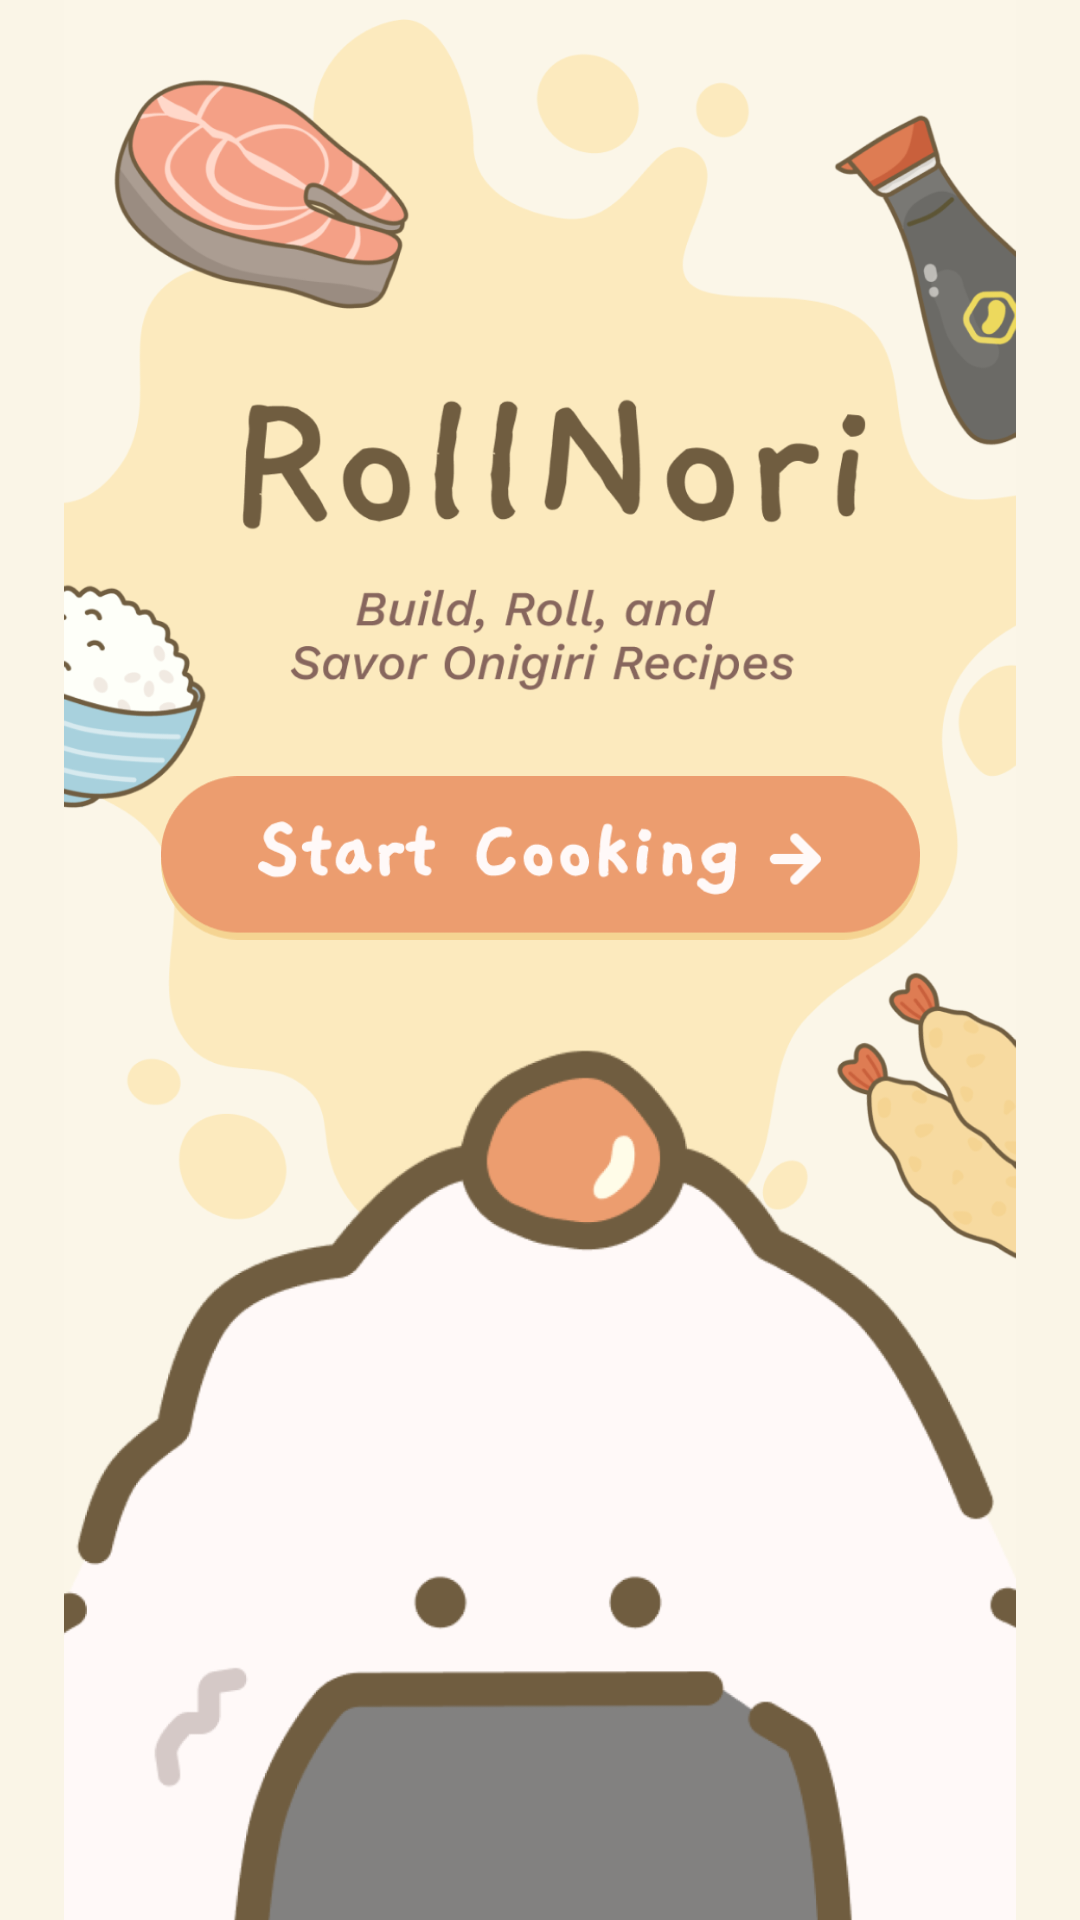

The Android layout XML behind this screen, and the referenced resources:
<!-- AndroidManifest.xml: application theme Theme.RollNori -->
<!-- res/layout/activity_main.xml -->
<?xml version="1.0" encoding="utf-8"?>
<androidx.constraintlayout.widget.ConstraintLayout xmlns:android="http://schemas.android.com/apk/res/android"
    xmlns:app="http://schemas.android.com/apk/res-auto"
    xmlns:tools="http://schemas.android.com/tools"
    android:id="@+id/startScreen"
    android:layout_width="match_parent"
    android:layout_height="match_parent"
    android:background="#FAF5E7"
    tools:context=".MainActivity">

    <ImageView
        android:id="@+id/startScreenBG"
        android:layout_width="wrap_content"
        android:layout_height="wrap_content"
        app:layout_constraintBottom_toBottomOf="parent"
        app:layout_constraintEnd_toEndOf="parent"
        app:layout_constraintStart_toStartOf="parent"
        app:srcCompat="@drawable/bg_startscreen1" />

    <ImageButton
        android:id="@+id/startCookingButton"
        android:layout_width="253dp"
        android:layout_height="62dp"
        android:background="@null"
        android:scaleType="fitCenter"
        app:layout_constraintBottom_toBottomOf="parent"
        app:layout_constraintEnd_toEndOf="parent"
        app:layout_constraintStart_toStartOf="parent"
        app:layout_constraintTop_toTopOf="parent"
        app:layout_constraintVertical_bias="0.441"
        app:srcCompat="@drawable/button_startcooking" />

</androidx.constraintlayout.widget.ConstraintLayout>
<!-- resources referenced by this layout -->
<resources>
  <!-- drawable bg_startscreen1: png bitmap (drawable, 322618 bytes) -->
  <!-- drawable button_startcooking: png bitmap (drawable, 11986 bytes) -->
  <style name="Theme.RollNori" parent="Base.Theme.RollNori" />
  <style name="Base.Theme.RollNori" parent="Theme.Material3.DayNight.NoActionBar">
          
          
      </style>
</resources>
